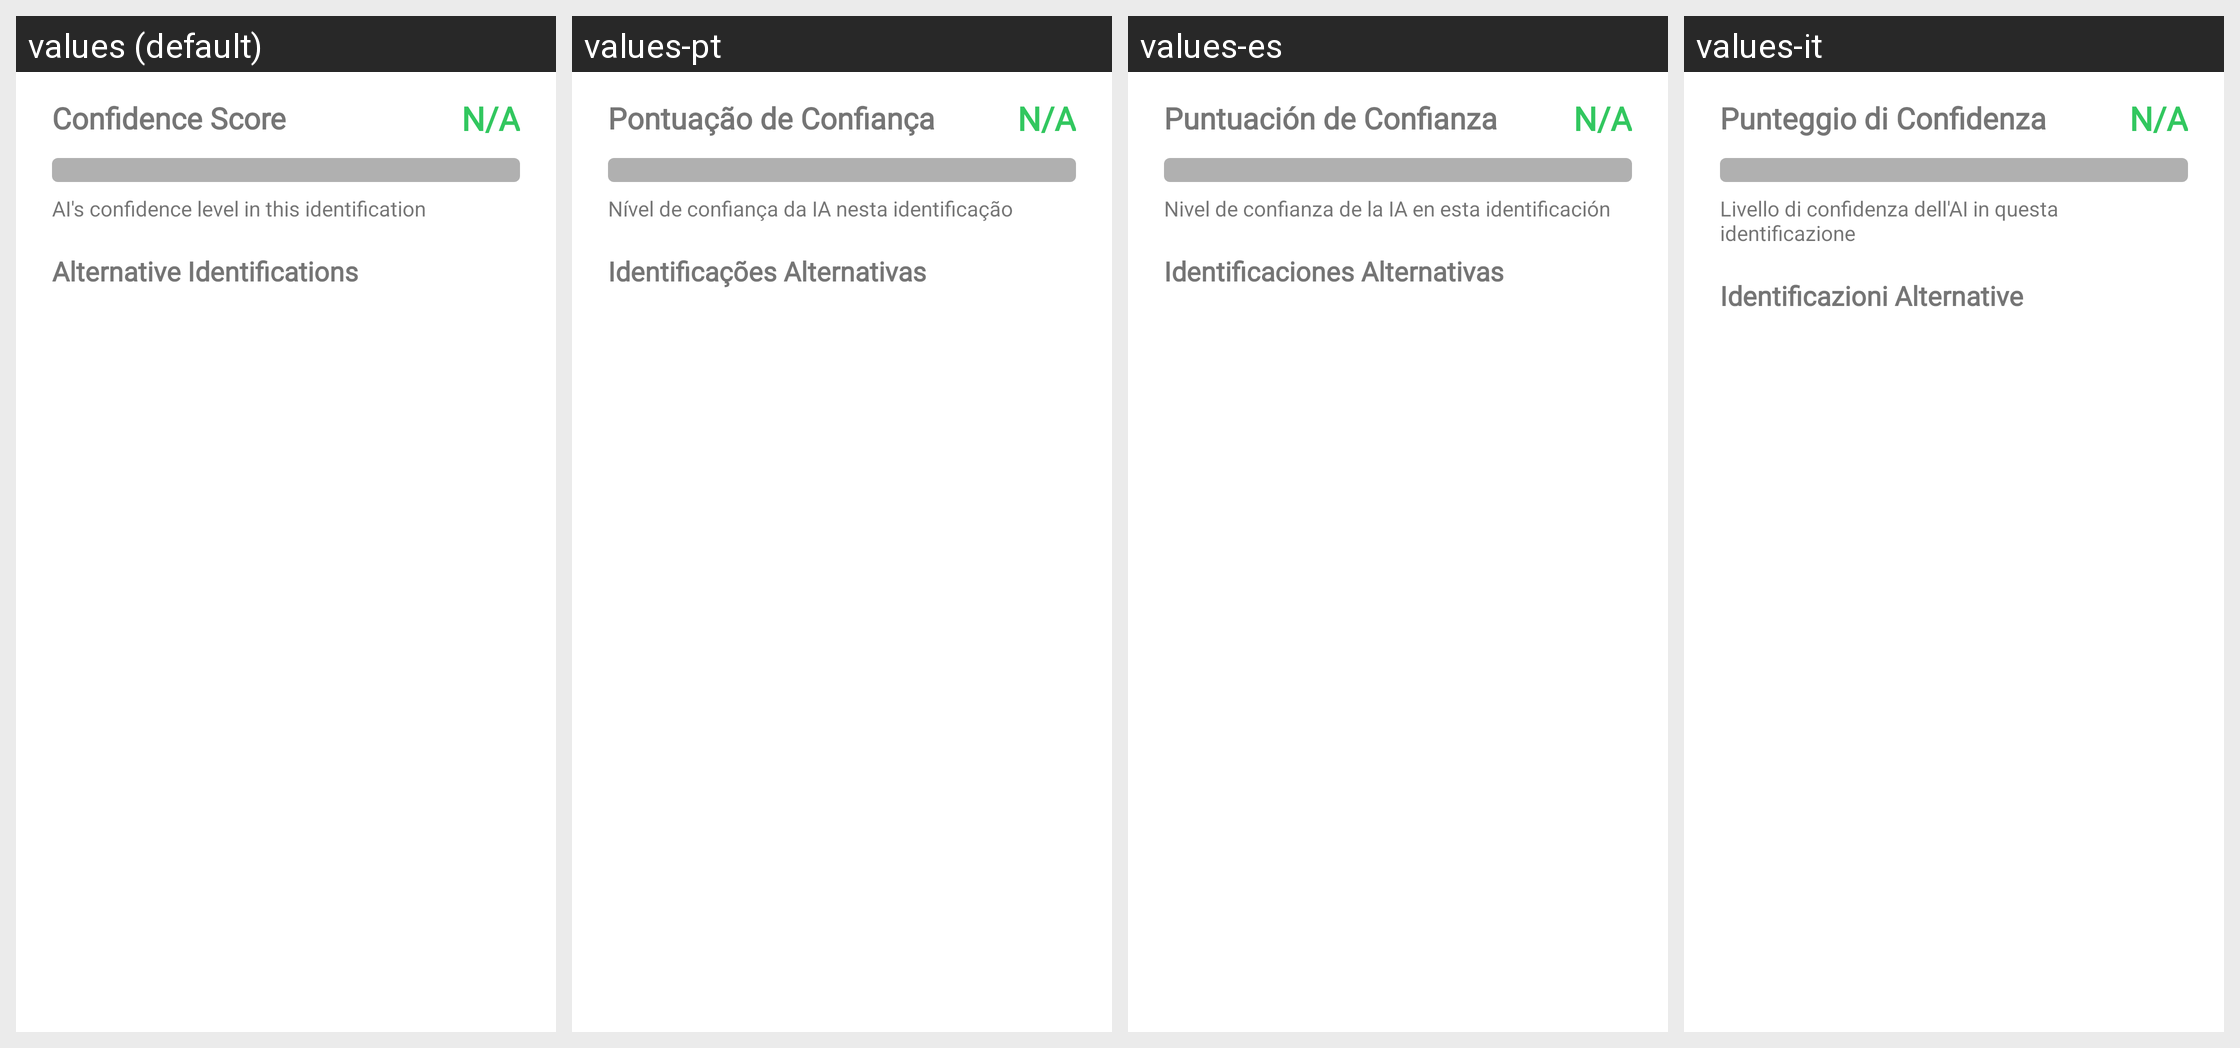

This grid shows one Android layout under several languages. Give, for every string resource on the screen, its name, the default text and each shown locale's text.
Android screen res/layout/fragment_confidence_and_alternatives.xml rendered under 4 locales, left to right: values (default), values-pt, values-es, values-it. Device: Nexus 5 (rendered at 1080×1920; each locale shown at half size, 540×960, under a caption strip naming it); theme Theme.Geki.
Other locales in the repository, not shown: values-ar, values-fr, values-hi, values-ja, values-ko, values-ru, values-zh.
Strings drawn on this screen, with the default value and each locale's value (text and hints the layout hard-codes, and strings that could not be matched under every locale, appear in the picture but are not listed):

confidence_score_label
  values: Confidence Score
  values-pt: Pontuação de Confiança
  values-es: Puntuación de Confianza
  values-it: Punteggio di Confidenza

confidence_description
  values: AI's confidence level in this identification
  values-pt: Nível de confiança da IA nesta identificação
  values-es: Nivel de confianza de la IA en esta identificación
  values-it: Livello di confidenza dell'AI in questa identificazione

alternatives_label
  values: Alternative Identifications
  values-pt: Identificações Alternativas
  values-es: Identificaciones Alternativas
  values-it: Identificazioni Alternative
